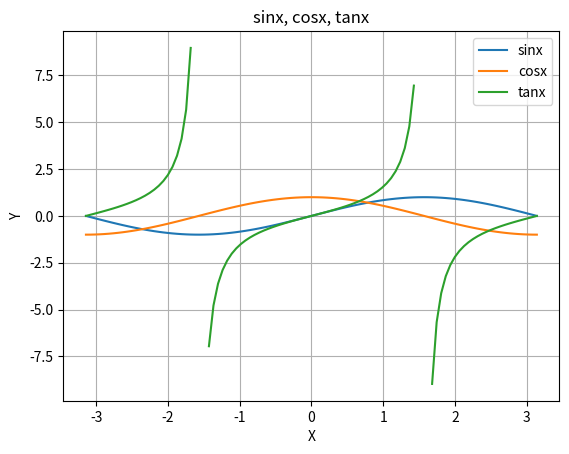

This chart was generated by the following Python code:
import numpy as np

rng = np.random.default_rng()
arr = rng.integers(1, 20, 36).reshape(6, 6)
print(arr[1])
print(arr[4])
evens = arr[arr % 2 == 0]
print(evens)

arr[arr > 10] = 10
print(arr)

import pandas as pd

data = {
    "Product": ["Apple", "Banana", "Mango", "Orange", "Apple", "Banana", "Mango", "Orange"],
    "Month": ["Jan", "Jan", "Jan", "Jan", "Feb", "Feb", "Feb", "Feb"],
    "Sales": [100, 120, 90, 80, 150, 160, 120, 130]
}
df = pd.DataFrame(data)

print(df.groupby("Product")["Sales"].sum())
print(df.groupby("Month")["Sales"].sum())
df["Rank"] = df.groupby("Month")["Product"].rank(ascending=False, method="dense")
print(df)

import matplotlib.pyplot as plt

x = np.linspace(-np.pi, np.pi, 100)
sinx = np.sin(x)
cosx = np.cos(x)
tanx = np.tan(x)
tanx[np.abs(tanx) > 10] = np.nan

plt.plot(x, sinx, label="sinx")
plt.plot(x, cosx, label="cosx") 
plt.plot(x, tanx, label="tanx")
plt.title("sinx, cosx, tanx")
plt.grid()
plt.ylabel("Y")
plt.xlabel("X")
plt.legend()
plt.show()